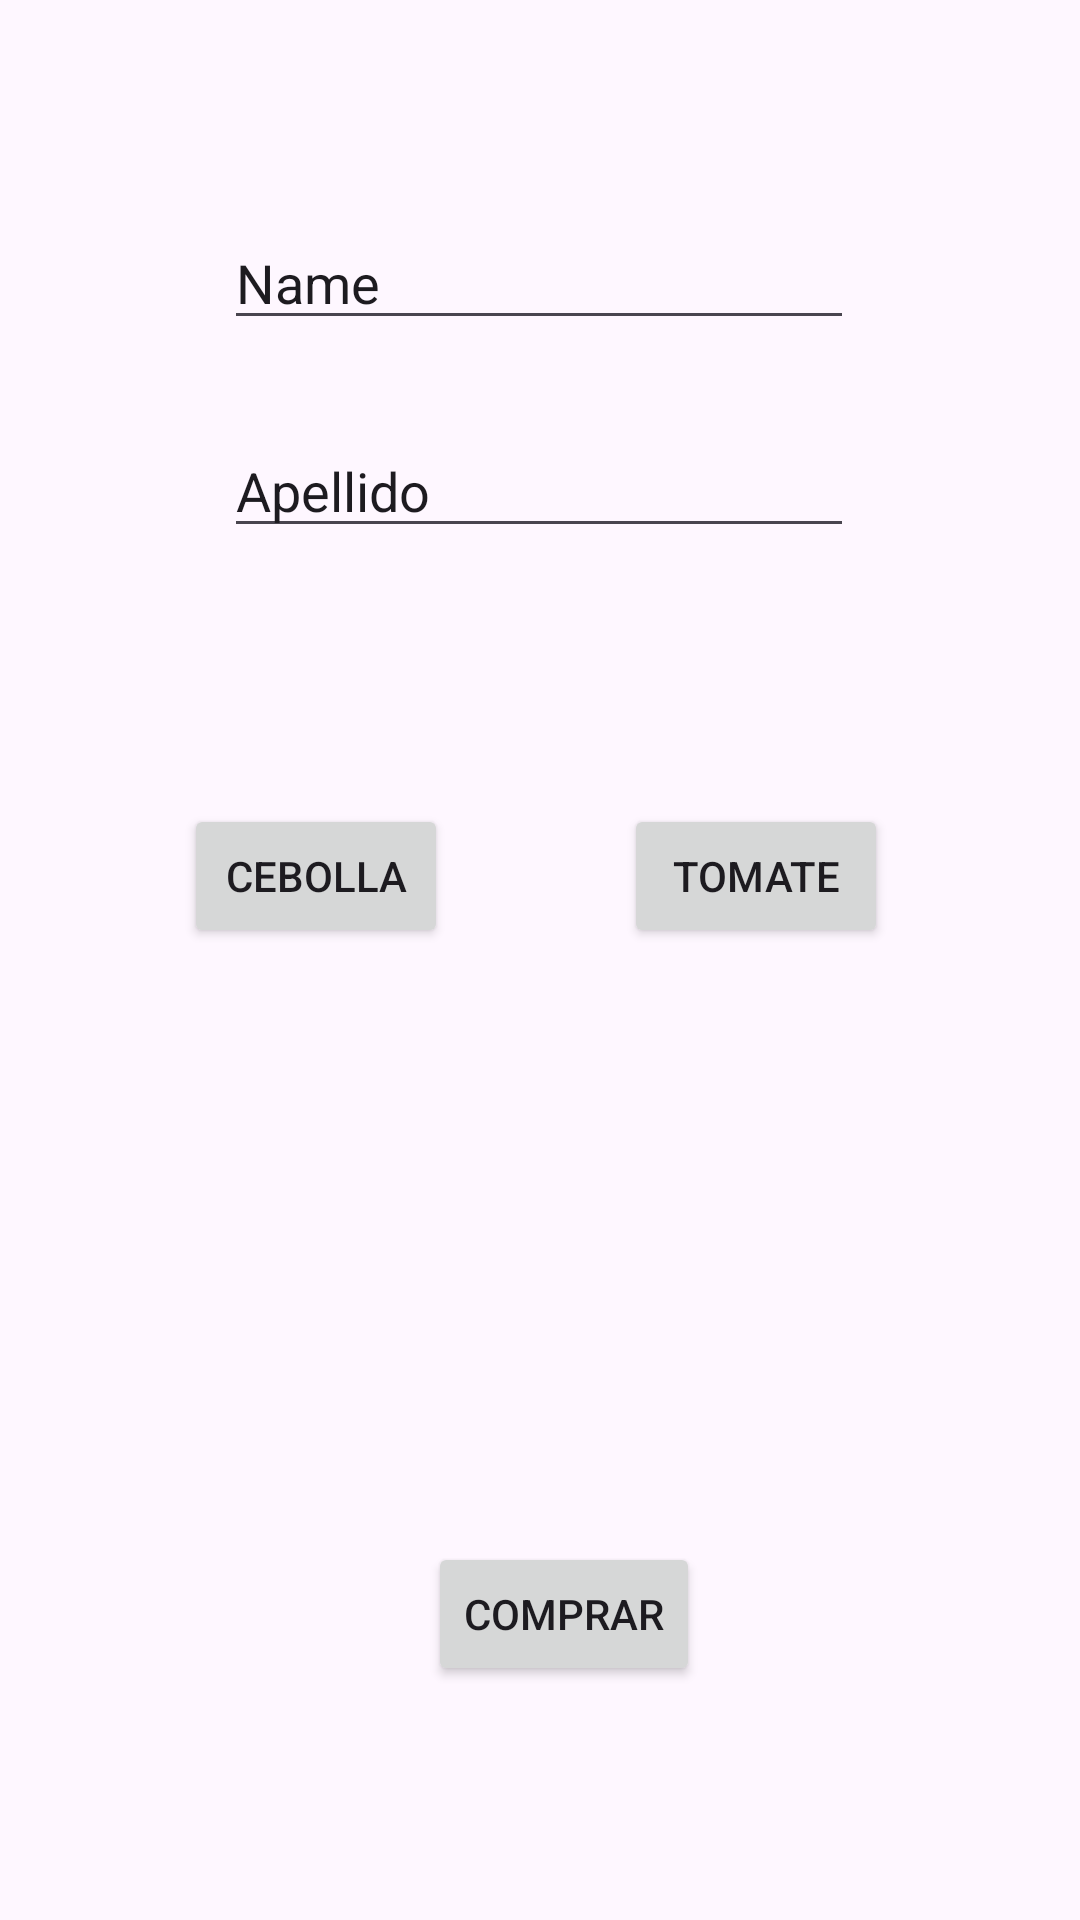

Here is an Android app screen rendered from its layout file. Give the layout XML and the strings, colors and styles it references.
<!-- AndroidManifest.xml: application theme Theme.MovilesParcial -->
<!-- res/layout/inicio.xml -->
<?xml version="1.0" encoding="utf-8"?>
<androidx.constraintlayout.widget.ConstraintLayout xmlns:android="http://schemas.android.com/apk/res/android"
    xmlns:app="http://schemas.android.com/apk/res-auto"
    xmlns:tools="http://schemas.android.com/tools"
    android:layout_width="match_parent"
    android:layout_height="match_parent">


    <EditText
        android:id="@+id/textapellido"
        android:layout_width="wrap_content"
        android:layout_height="wrap_content"
        android:ems="10"
        android:inputType="text"
        android:text="Apellido"
        app:layout_constraintBottom_toBottomOf="parent"
        app:layout_constraintEnd_toEndOf="parent"
        app:layout_constraintHorizontal_bias="0.497"
        app:layout_constraintStart_toStartOf="parent"
        app:layout_constraintTop_toTopOf="parent"
        app:layout_constraintVertical_bias="0.236" />

    <EditText
        android:id="@+id/textnombre"
        android:layout_width="wrap_content"
        android:layout_height="wrap_content"
        android:ems="10"
        android:inputType="text"
        android:text="Name"
        app:layout_constraintBottom_toBottomOf="parent"
        app:layout_constraintEnd_toEndOf="parent"
        app:layout_constraintHorizontal_bias="0.497"
        app:layout_constraintStart_toStartOf="parent"
        app:layout_constraintTop_toTopOf="parent"
        app:layout_constraintVertical_bias="0.12" />

    <Button
        android:id="@+id/producto1"
        android:layout_width="wrap_content"
        android:layout_height="wrap_content"
        android:layout_marginBottom="324dp"
        android:text="cebolla"
        app:layout_constraintBottom_toBottomOf="parent"
        app:layout_constraintEnd_toEndOf="parent"
        app:layout_constraintHorizontal_bias="0.225"
        app:layout_constraintStart_toStartOf="parent" />

    <Button
        android:id="@+id/producto2"
        android:layout_width="wrap_content"
        android:layout_height="wrap_content"
        android:layout_marginBottom="324dp"
        android:text="tomate"
        app:layout_constraintBottom_toBottomOf="parent"
        app:layout_constraintEnd_toEndOf="parent"
        app:layout_constraintHorizontal_bias="0.765"
        app:layout_constraintStart_toStartOf="parent" />

    <Button
        android:id="@+id/button3"
        android:layout_width="wrap_content"
        android:layout_height="wrap_content"
        android:layout_marginStart="163dp"
        android:layout_marginEnd="147dp"
        android:layout_marginBottom="78dp"
        android:text="comprar"
        app:layout_constraintBottom_toBottomOf="parent"
        app:layout_constraintEnd_toEndOf="parent"
        app:layout_constraintStart_toStartOf="parent" />

</androidx.constraintlayout.widget.ConstraintLayout>
<!-- resources referenced by this layout -->
<resources>
  <style name="Theme.MovilesParcial" parent="Base.Theme.MovilesParcial" />
  <style name="Base.Theme.MovilesParcial" parent="Theme.Material3.DayNight.NoActionBar">
          
          
      </style>
</resources>
